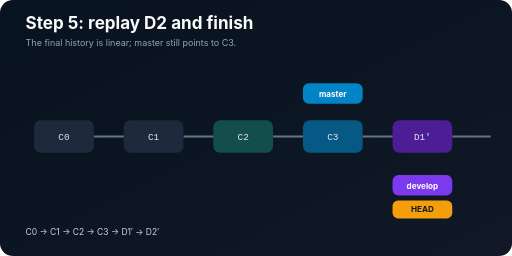
t = 0.00 s
t = 0.80 s: frame unchanged from t = 0.00 s, image omitted
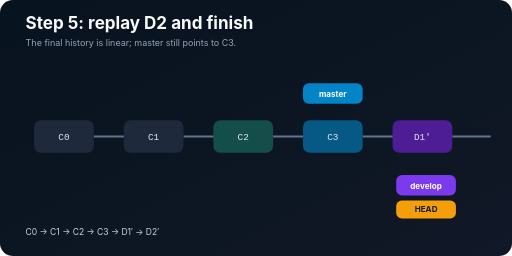
t = 1.60 s
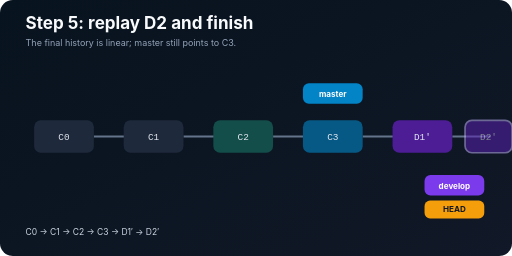
t = 2.38 s
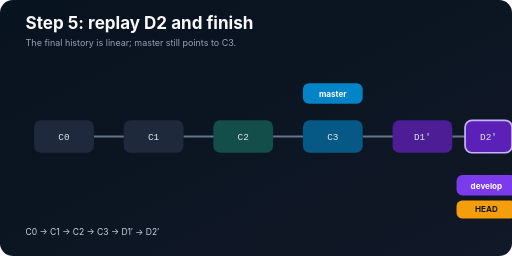
t = 3.25 s
t = 4.13 s: frame unchanged from t = 3.25 s, image omitted

The animated SVG that drew these frames (rendered in a browser with its animation timeline set to each time). Animation: 3 SMIL elements (animate=1,animateTransform=2); one cycle of 5.00 s, repeats indefinitely.

<svg xmlns="http://www.w3.org/2000/svg" width="1200" height="600" viewBox="0 0 1200 600" role="img" aria-labelledby="t d"><title id="t">Replay D2 and finish rebase</title><desc id="d">D2 prime appears after D1 prime, leaving develop ahead of unchanged master in a linear history.</desc><defs><linearGradient id="b" x2="1" y2="1"><stop stop-color="#07131e"/><stop offset="1" stop-color="#111827"/></linearGradient></defs><rect width="1200" height="600" rx="30" fill="url(#b)"/><text x="60" y="68" fill="#f8fafc" font-family="Inter,Segoe UI,sans-serif" font-size="40" font-weight="700">Step 5: replay D2 and finish</text><text x="60" y="108" fill="#94a3b8" font-family="Inter,Segoe UI,sans-serif" font-size="21">The final history is linear; master still points to C3.</text><g stroke="#64748b" stroke-width="5"><path d="M220 320H370M430 320H580M640 320H790M850 320H1000M1060 320H1150"/></g><g font-family="ui-monospace,Consolas,monospace" font-size="22" text-anchor="middle" fill="#e2e8f0"><rect x="80" y="282" width="140" height="76" rx="16" fill="#1e293b"/><text x="150" y="329">C0</text><rect x="290" y="282" width="140" height="76" rx="16" fill="#1e293b"/><text x="360" y="329">C1</text><rect x="500" y="282" width="140" height="76" rx="16" fill="#134e4a"/><text x="570" y="329">C2</text><rect x="710" y="282" width="140" height="76" rx="16" fill="#075985"/><text x="780" y="329">C3</text><rect x="920" y="282" width="140" height="76" rx="16" fill="#4c1d95"/><text x="990" y="329">D1′</text><g opacity="0"><rect x="1090" y="282" width="110" height="76" rx="16" fill="#5b21b6" stroke="#c4b5fd" stroke-width="4"/><text x="1145" y="329">D2′</text><animate attributeName="opacity" values="0;0;1;1" keyTimes="0;.32;.62;1" dur="5s" repeatCount="indefinite"/></g></g><g font-family="Inter,Segoe UI,sans-serif" font-size="19" font-weight="700" text-anchor="middle"><rect x="710" y="195" width="140" height="48" rx="14" fill="#0284c7"/><text x="780" y="227" fill="white">master</text><g><rect x="920" y="410" width="140" height="48" rx="14" fill="#7c3aed"/><text x="990" y="442" fill="white">develop</text><animateTransform attributeName="transform" type="translate" values="0 0;0 0;150 0;150 0" keyTimes="0;.3;.65;1" dur="5s" repeatCount="indefinite"/></g><g><rect x="920" y="470" width="140" height="42" rx="13" fill="#f59e0b"/><text x="990" y="498" fill="#111827">HEAD</text><animateTransform attributeName="transform" type="translate" values="0 0;0 0;150 0;150 0" keyTimes="0;.3;.65;1" dur="5s" repeatCount="indefinite"/></g></g><text x="60" y="550" fill="#cbd5e1" font-family="Inter,Segoe UI,sans-serif" font-size="20">C0 → C1 → C2 → C3 → D1′ → D2′</text></svg>
